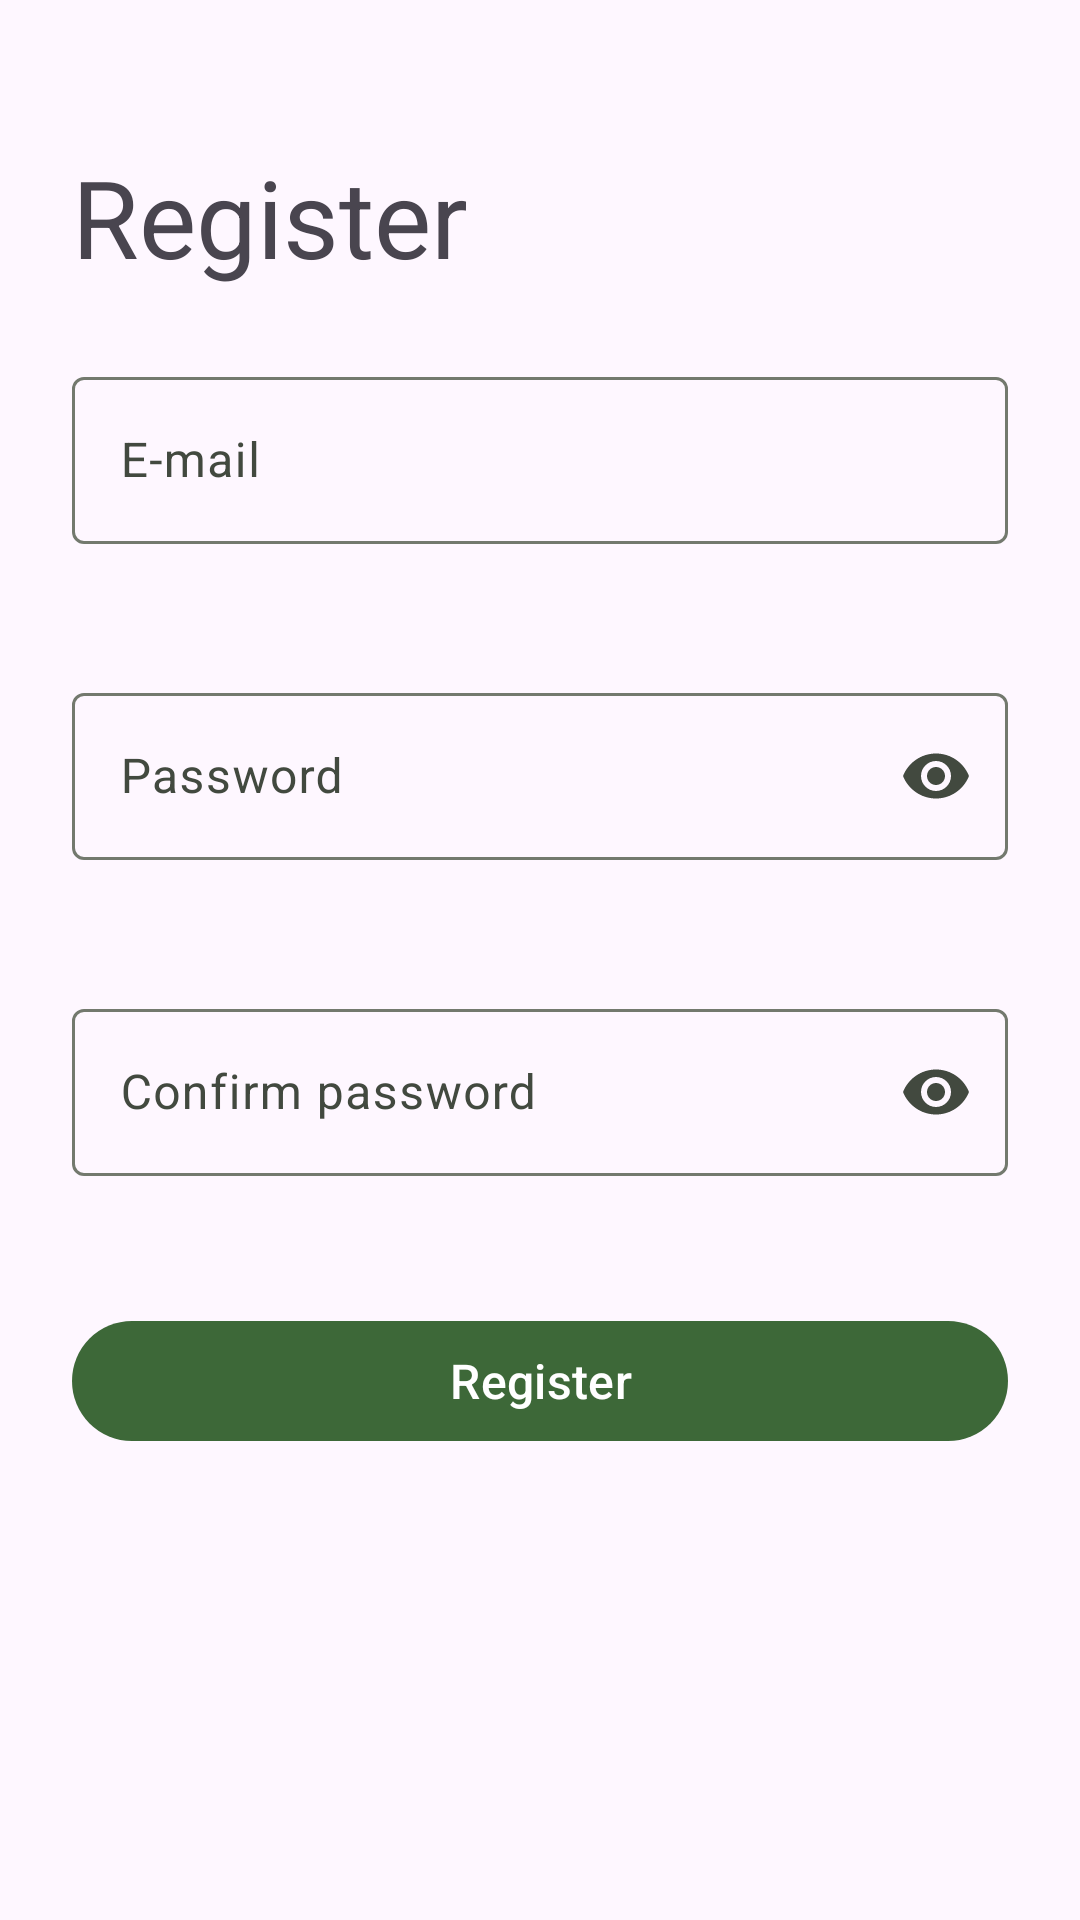

Produce the Android XML layout that renders to this screen, including the resource entries it uses.
<!-- AndroidManifest.xml: application theme Theme.TaskFlow -->
<!-- res/layout/fragment_register.xml -->
<?xml version="1.0" encoding="utf-8"?>
<androidx.constraintlayout.widget.ConstraintLayout xmlns:android="http://schemas.android.com/apk/res/android"
    xmlns:tools="http://schemas.android.com/tools"
    android:layout_width="match_parent"
    android:layout_height="match_parent"
    xmlns:app="http://schemas.android.com/apk/res-auto"
    tools:context=".ui.elements.welcome.RegisterFragment">

    <androidx.constraintlayout.widget.Guideline
        android:id="@+id/start_guideline"
        android:layout_width="wrap_content"
        android:layout_height="wrap_content"
        android:orientation="vertical"
        app:layout_constraintGuide_begin="24dp">
    </androidx.constraintlayout.widget.Guideline>

    <androidx.constraintlayout.widget.Guideline
        android:id="@+id/end_guideline"
        android:layout_width="wrap_content"
        android:layout_height="wrap_content"
        android:orientation="vertical"
        app:layout_constraintGuide_end="24dp">
    </androidx.constraintlayout.widget.Guideline>

    <com.google.android.material.textview.MaterialTextView
        android:id="@+id/register_text"
        android:layout_width="wrap_content"
        android:layout_height="wrap_content"
        app:layout_constraintStart_toStartOf="@id/start_guideline"
        app:layout_constraintTop_toTopOf="parent"
        android:layout_marginTop="48dp"
        android:text="@string/register"
        android:textSize="36sp">
    </com.google.android.material.textview.MaterialTextView>

    <com.google.android.material.textfield.TextInputLayout
        android:id="@+id/email_text_layout"
        android:layout_width="0dp"
        android:layout_height="wrap_content"
        app:layout_constraintStart_toStartOf="@id/start_guideline"
        app:layout_constraintEnd_toEndOf="@+id/end_guideline"
        app:layout_constraintTop_toBottomOf="@id/register_text"
        android:layout_marginTop="24dp"
        app:endIconMode="clear_text"
        app:startIconDrawable="@drawable/email"
        app:errorEnabled="true">

        <com.google.android.material.textfield.TextInputEditText
            android:id="@+id/email_edit_text"
            android:layout_width="match_parent"
            android:layout_height="match_parent"
            android:hint="@string/email"
            android:inputType="textEmailAddress">
        </com.google.android.material.textfield.TextInputEditText>
    </com.google.android.material.textfield.TextInputLayout>

    <com.google.android.material.textfield.TextInputLayout
        android:id="@+id/password_text_layout"
        android:layout_width="0dp"
        android:layout_height="wrap_content"
        app:layout_constraintStart_toStartOf="@id/start_guideline"
        app:layout_constraintEnd_toEndOf="@+id/end_guideline"
        app:layout_constraintTop_toBottomOf="@id/email_text_layout"
        android:layout_marginTop="24dp"
        app:endIconMode="password_toggle"
        app:startIconDrawable="@drawable/password"
        app:errorEnabled="true">

        <com.google.android.material.textfield.TextInputEditText
            android:id="@+id/password_edit_text"
            android:layout_width="match_parent"
            android:layout_height="match_parent"
            android:hint="@string/password"
            android:inputType="textPassword">
        </com.google.android.material.textfield.TextInputEditText>
    </com.google.android.material.textfield.TextInputLayout>

    <com.google.android.material.textfield.TextInputLayout
        android:id="@+id/confirm_password_text_layout"
        android:layout_width="0dp"
        android:layout_height="wrap_content"
        app:layout_constraintStart_toStartOf="@id/start_guideline"
        app:layout_constraintEnd_toEndOf="@+id/end_guideline"
        app:layout_constraintTop_toBottomOf="@id/password_text_layout"
        android:layout_marginTop="24dp"
        app:endIconMode="password_toggle"
        app:startIconDrawable="@drawable/password"
        app:errorEnabled="true">

        <com.google.android.material.textfield.TextInputEditText
            android:id="@+id/confirm_password_edit_text"
            android:layout_width="match_parent"
            android:layout_height="match_parent"
            android:hint="@string/confirm_password"
            android:inputType="textPassword">
        </com.google.android.material.textfield.TextInputEditText>
    </com.google.android.material.textfield.TextInputLayout>

    <com.google.android.material.button.MaterialButton
        android:id="@+id/register_button"
        android:layout_width="0dp"
        android:layout_height="wrap_content"
        app:layout_constraintStart_toStartOf="@id/start_guideline"
        app:layout_constraintEnd_toEndOf="@id/end_guideline"
        app:layout_constraintTop_toBottomOf="@id/confirm_password_text_layout"
        android:text="@string/register"
        android:textSize="16sp"
        android:layout_marginTop="24dp">
    </com.google.android.material.button.MaterialButton>

    <com.google.android.material.progressindicator.CircularProgressIndicator
        android:id="@+id/register_progress"
        android:layout_width="wrap_content"
        android:layout_height="wrap_content"
        app:layout_constraintStart_toStartOf="parent"
        app:layout_constraintEnd_toEndOf="parent"
        app:layout_constraintTop_toBottomOf="@id/confirm_password_text_layout"
        android:layout_marginTop="24dp"
        android:indeterminate="true"
        android:visibility="invisible">
    </com.google.android.material.progressindicator.CircularProgressIndicator>


</androidx.constraintlayout.widget.ConstraintLayout>
<!-- resources referenced by this layout -->
<resources>
  <string name="confirm_password">Confirm password</string>
  <string name="email">E-mail</string>
  <string name="password">Password</string>
  <string name="register">Register</string>
  <style name="Theme.TaskFlow" parent="Base.Theme.TaskFlow" />
  <color name="md_theme_primary">#3D6838</color>
  <color name="md_theme_onPrimary">#FFFFFF</color>
  <color name="md_theme_primaryContainer">#BEF0B2</color>
  <color name="md_theme_onPrimaryContainer">#002202</color>
  <color name="md_theme_secondary">#53634E</color>
  <color name="md_theme_onSecondary">#FFFFFF</color>
  <color name="md_theme_secondaryContainer">#D6E8CE</color>
  <color name="md_theme_onSecondaryContainer">#111F0F</color>
  <color name="md_theme_tertiary">#386569</color>
  <color name="md_theme_onTertiary">#FFFFFF</color>
  <color name="md_theme_tertiaryContainer">#BCEBEF</color>
  <color name="md_theme_onTertiaryContainer">#002022</color>
  <color name="md_theme_error">#BA1A1A</color>
  <color name="md_theme_onError">#FFFFFF</color>
  <color name="md_theme_errorContainer">#FFDAD6</color>
  <color name="md_theme_onErrorContainer">#410002</color>
  <color name="md_theme_background">#F7FBF1</color>
  <color name="md_theme_onBackground">#191D17</color>
  <color name="md_theme_surface">#F7FBF1</color>
  <color name="md_theme_onSurface">#191D17</color>
  <color name="md_theme_surfaceVariant">#DEE4D8</color>
  <color name="md_theme_onSurfaceVariant">#42493F</color>
  <color name="md_theme_outline">#73796E</color>
  <color name="md_theme_outlineVariant">#C2C8BC</color>
  <color name="md_theme_inverseSurface">#2D322B</color>
  <color name="md_theme_inverseOnSurface">#EFF2E8</color>
  <color name="md_theme_inversePrimary">#A3D398</color>
  <color name="md_theme_primaryFixed">#BEF0B2</color>
  <color name="md_theme_onPrimaryFixed">#002202</color>
  <color name="md_theme_primaryFixedDim">#A3D398</color>
  <color name="md_theme_onPrimaryFixedVariant">#265022</color>
  <color name="md_theme_secondaryFixed">#D6E8CE</color>
  <color name="md_theme_onSecondaryFixed">#111F0F</color>
  <color name="md_theme_secondaryFixedDim">#BACCB2</color>
  <color name="md_theme_onSecondaryFixedVariant">#3C4B38</color>
  <color name="md_theme_tertiaryFixedDim">#A0CFD3</color>
  <color name="md_theme_onTertiaryFixedVariant">#1E4D51</color>
  <color name="md_theme_surfaceDim">#D8DBD2</color>
  <color name="md_theme_surfaceBright">#F7FBF1</color>
  <color name="md_theme_surfaceContainerLowest">#FFFFFF</color>
  <color name="md_theme_surfaceContainerLow">#F2F5EB</color>
  <color name="md_theme_surfaceContainer">#ECEFE6</color>
  <color name="md_theme_surfaceContainerHigh">#E6E9E0</color>
  <color name="md_theme_surfaceContainerHighest">#E0E4DA</color>
</resources>
